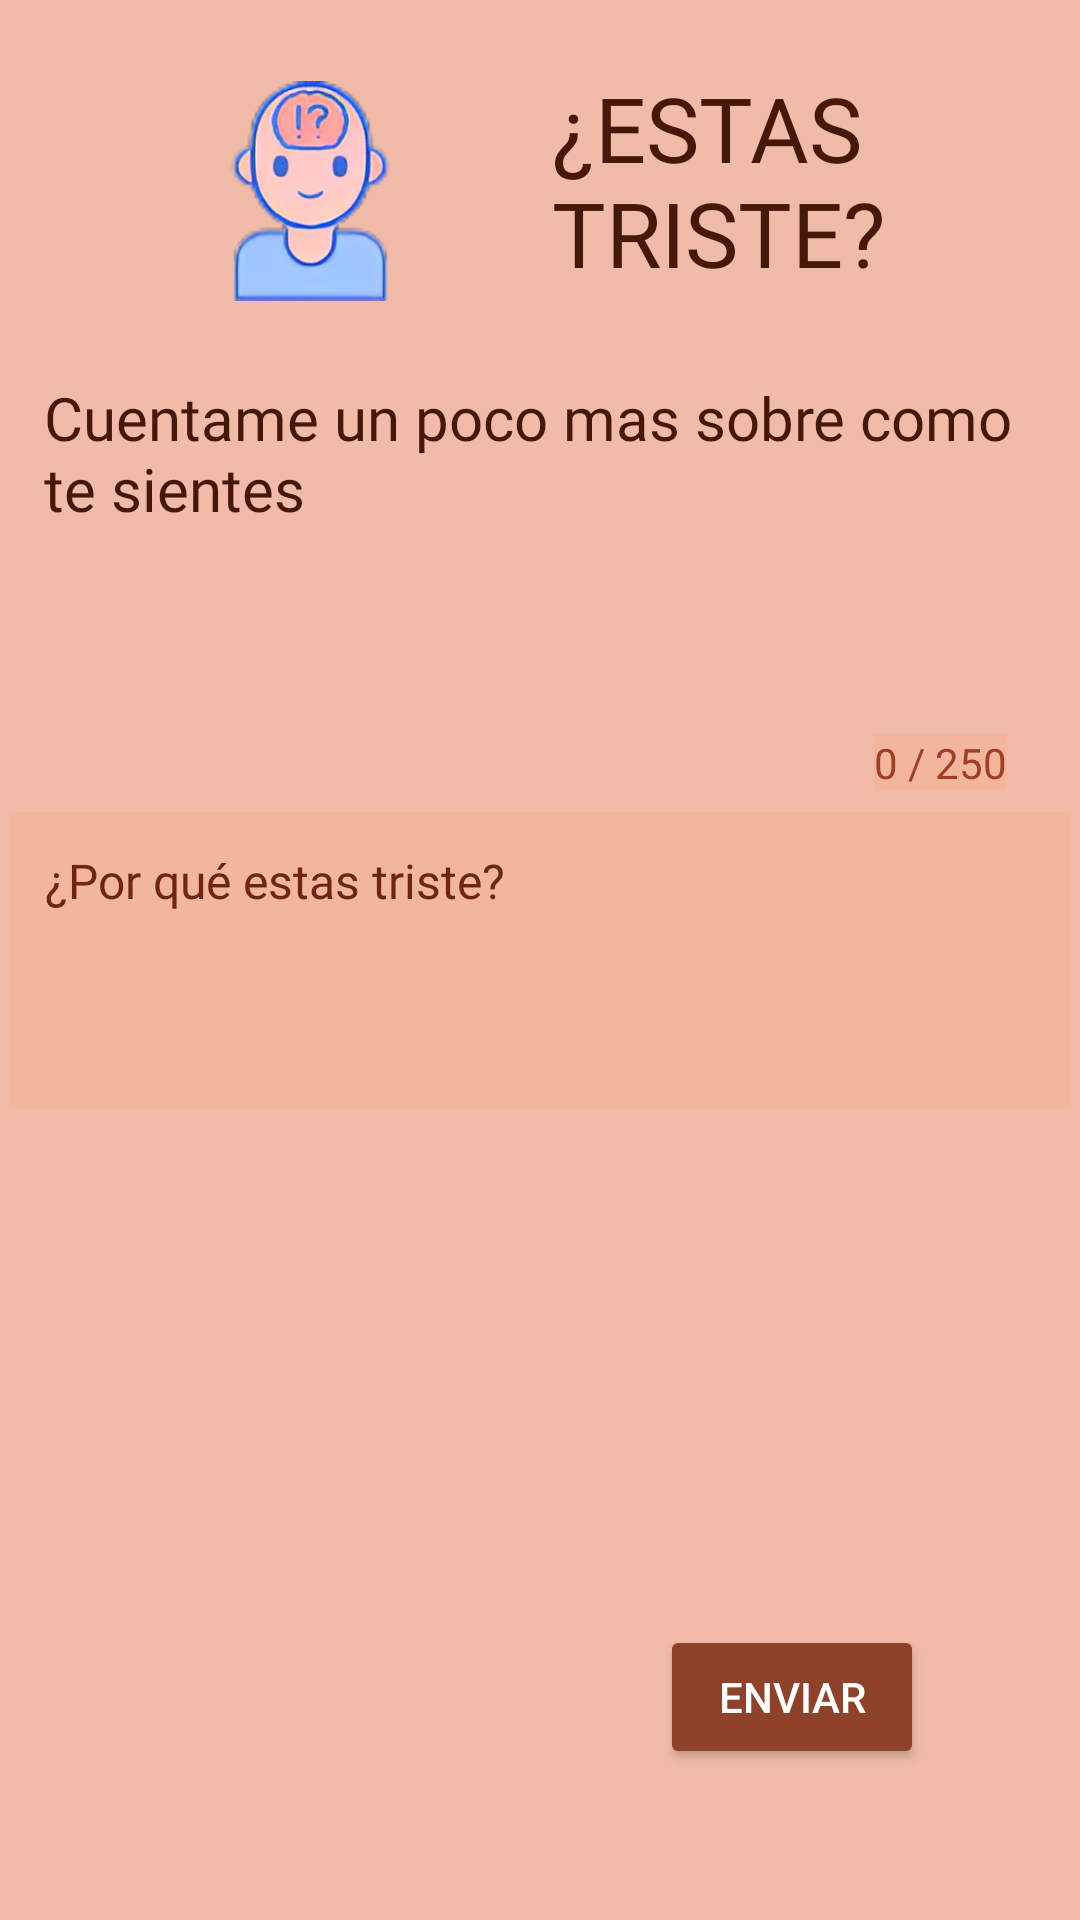

This screen was rendered from an Android layout file. Write that file and the resources it references.
<!-- AndroidManifest.xml: application theme Theme.AURORAProject -->
<!-- res/layout/activity_sadness_emotion.xml -->
<?xml version="1.0" encoding="utf-8"?>
<androidx.constraintlayout.widget.ConstraintLayout xmlns:android="http://schemas.android.com/apk/res/android"
    xmlns:app="http://schemas.android.com/apk/res-auto"
    xmlns:tools="http://schemas.android.com/tools"
    android:id="@+id/main"
    android:layout_width="match_parent"
    android:layout_height="match_parent"
    android:background="@color/colorBackground"
    tools:context=".ui.emotion.SadnessEmotion">


    <ImageView
        android:id="@+id/imageView3"
        android:layout_width="73dp"
        android:layout_height="78dp"
        app:layout_constraintBottom_toBottomOf="parent"
        app:layout_constraintEnd_toEndOf="parent"
        app:layout_constraintHorizontal_bias="0.233"
        app:layout_constraintStart_toStartOf="parent"
        app:layout_constraintTop_toTopOf="parent"
        app:layout_constraintVertical_bias="0.044"
        app:srcCompat="@drawable/logo" />

    <TextView
        android:id="@+id/txtSad"
        android:layout_width="151dp"
        android:layout_height="81dp"
        android:fontFamily="@font/adlam_display"
        android:text="¿ESTAS TRISTE?"
        android:textColor="@color/textsColors"
        android:textSize="30sp"
        app:layout_constraintBottom_toBottomOf="parent"
        app:layout_constraintEnd_toEndOf="parent"
        app:layout_constraintHorizontal_bias="0.88"
        app:layout_constraintStart_toStartOf="parent"
        app:layout_constraintTop_toTopOf="parent"
        app:layout_constraintVertical_bias="0.04" />

    <TextView
        android:id="@+id/txtAbout"
        android:layout_width="330dp"
        android:layout_height="74dp"
        android:fontFamily="@font/adlam_display"
        android:text="Cuentame un poco mas sobre como te sientes"
        android:textColor="@color/textsColors"
        android:textSize="20sp"
        app:layout_constraintBottom_toBottomOf="parent"
        app:layout_constraintEnd_toEndOf="parent"
        app:layout_constraintHorizontal_bias="0.493"
        app:layout_constraintStart_toStartOf="parent"
        app:layout_constraintTop_toTopOf="parent"
        app:layout_constraintVertical_bias="0.222" />

    <EditText
        android:id="@+id/editTextEmotion"
        android:layout_width="354dp"
        android:layout_height="99dp"
        android:gravity="top|start"
        android:textColor="@color/textsColors3"
        android:textColorHint="@color/textsColors2"
        android:background="@color/colorBackground3"
        android:fontFamily="@font/adlam_display"
        android:hint="¿Por qué estas triste?"
        android:inputType="textMultiLine"
        android:maxLength="250"
        android:maxLines="10"
        android:minLines="3"
        android:padding="12dp"
        android:textSize="16sp"
        app:layout_constraintBottom_toBottomOf="parent"
        app:layout_constraintEnd_toEndOf="parent"
        app:layout_constraintStart_toStartOf="parent"
        app:layout_constraintTop_toTopOf="parent" />

    <TextView
        android:id="@+id/charCountText"
        android:textColor="@color/textsColors3"
        android:background="@color/colorBackground3"
        android:layout_width="wrap_content"
        android:layout_height="wrap_content"
        android:layout_gravity="end"
        android:text="0 / 250"
        android:textSize="14sp"
        app:layout_constraintBottom_toBottomOf="parent"
        app:layout_constraintEnd_toEndOf="parent"
        app:layout_constraintHorizontal_bias="0.923"
        app:layout_constraintStart_toStartOf="parent"
        app:layout_constraintTop_toTopOf="parent"
        app:layout_constraintVertical_bias="0.394" />

    <Button
        android:id="@+id/btnAnalizarEmocion"
        android:layout_width="wrap_content"
        android:layout_height="wrap_content"
        android:text="Enviar"
        android:textColor="@color/white"
        android:backgroundTint="@color/buttonsColors3"
        app:layout_constraintBottom_toBottomOf="parent"
        app:layout_constraintEnd_toEndOf="parent"
        app:layout_constraintHorizontal_bias="0.809"
        app:layout_constraintStart_toStartOf="parent"
        app:layout_constraintTop_toTopOf="parent"
        app:layout_constraintVertical_bias="0.915" />

</androidx.constraintlayout.widget.ConstraintLayout>
<!-- resources referenced by this layout -->
<resources>
  <color name="buttonsColors3">#8E4229</color>
  <color name="colorBackground">#F0BCA9</color>
  <color name="colorBackground3">#F2B69D</color>
  <color name="textsColors">#451809</color>
  <color name="textsColors2">#6F2610</color>
  <color name="textsColors3">#A03D25</color>
  <color name="white">#FFFFFFFF</color>
  <!-- drawable logo: png bitmap (drawable, 63980 bytes) -->
  <style name="Theme.AURORAProject" parent="Base.Theme.AURORAProject" />
  <style name="Base.Theme.AURORAProject" parent="Theme.Material3.DayNight.NoActionBar">
          
          
      </style>
</resources>
